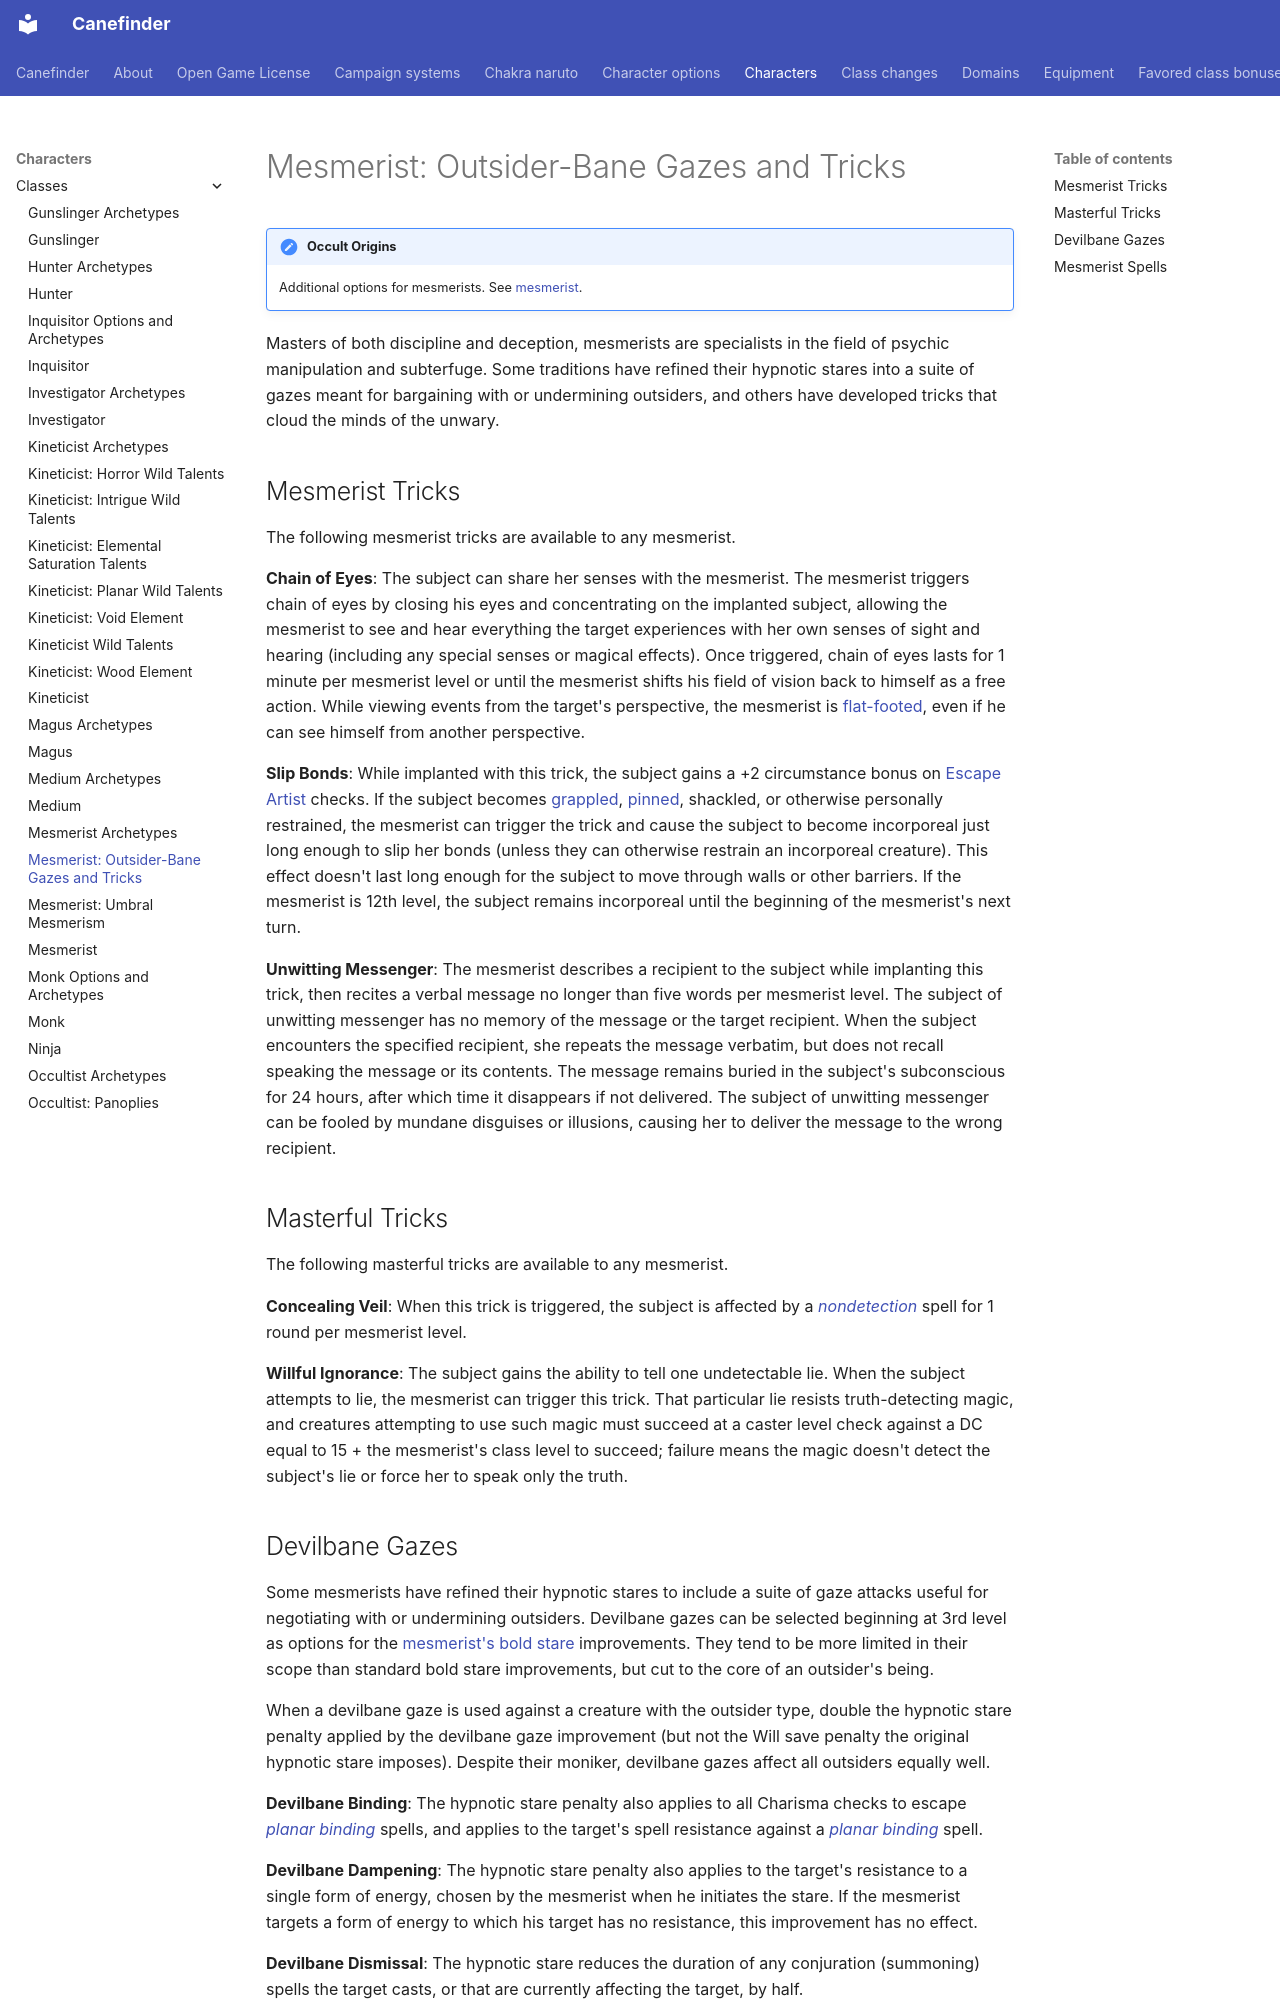

repository: canefinderhouserules/Canefinderhouserules · page: characters/classes/mesmerist-devilbane/index.html · generator: mkdocs

# Mesmerist: Outsider-Bane Gazes and Tricks

!!! note "Occult Origins"
    Additional options for mesmerists. See [mesmerist](mesmerist.md).

Masters of both discipline and deception, mesmerists are specialists in the field of psychic manipulation and subterfuge. Some traditions have refined their hypnotic stares into a suite of gazes meant for bargaining with or undermining outsiders, and others have developed tricks that cloud the minds of the unwary.

## Mesmerist Tricks

The following mesmerist tricks are available to any mesmerist.

**Chain of Eyes**: The subject can share her senses with the mesmerist. The mesmerist triggers chain of eyes by closing his eyes and concentrating on the implanted subject, allowing the mesmerist to see and hear everything the target experiences with her own senses of sight and hearing (including any special senses or magical effects). Once triggered, chain of eyes lasts for 1 minute per mesmerist level or until the mesmerist shifts his field of vision back to himself as a free action. While viewing events from the target's perspective, the mesmerist is [flat-footed](../../rules/appendices/conditions.md#flat-footed), even if he can see himself from another perspective.

**Slip Bonds**: While implanted with this trick, the subject gains a +2 circumstance bonus on [Escape Artist](../../rules/skills/escape-artist.md) checks. If the subject becomes [grappled](../../rules/appendices/conditions.md#grappled), [pinned](../../rules/appendices/conditions.md#pinned), shackled, or otherwise personally restrained, the mesmerist can trigger the trick and cause the subject to become incorporeal just long enough to slip her bonds (unless they can otherwise restrain an incorporeal creature). This effect doesn't last long enough for the subject to move through walls or other barriers. If the mesmerist is 12th level, the subject remains incorporeal until the beginning of the mesmerist's next turn.

**Unwitting Messenger**: The mesmerist describes a recipient to the subject while implanting this trick, then recites a verbal message no longer than five words per mesmerist level. The subject of unwitting messenger has no memory of the message or the target recipient. When the subject encounters the specified recipient, she repeats the message verbatim, but does not recall speaking the message or its contents. The message remains buried in the subject's subconscious for 24 hours, after which time it disappears if not delivered. The subject of unwitting messenger can be fooled by mundane disguises or illusions, causing her to deliver the message to the wrong recipient.

## Masterful Tricks

The following masterful tricks are available to any mesmerist.

**Concealing Veil**: When this trick is triggered, the subject is affected by a [*nondetection*](../../magic/spells/nondetection.md) spell for 1 round per mesmerist level.

**Willful Ignorance**: The subject gains the ability to tell one undetectable lie. When the subject attempts to lie, the mesmerist can trigger this trick. That particular lie resists truth-detecting magic, and creatures attempting to use such magic must succeed at a caster level check against a DC equal to 15 + the mesmerist's class level to succeed; failure means the magic doesn't detect the subject's lie or force her to speak only the truth.
